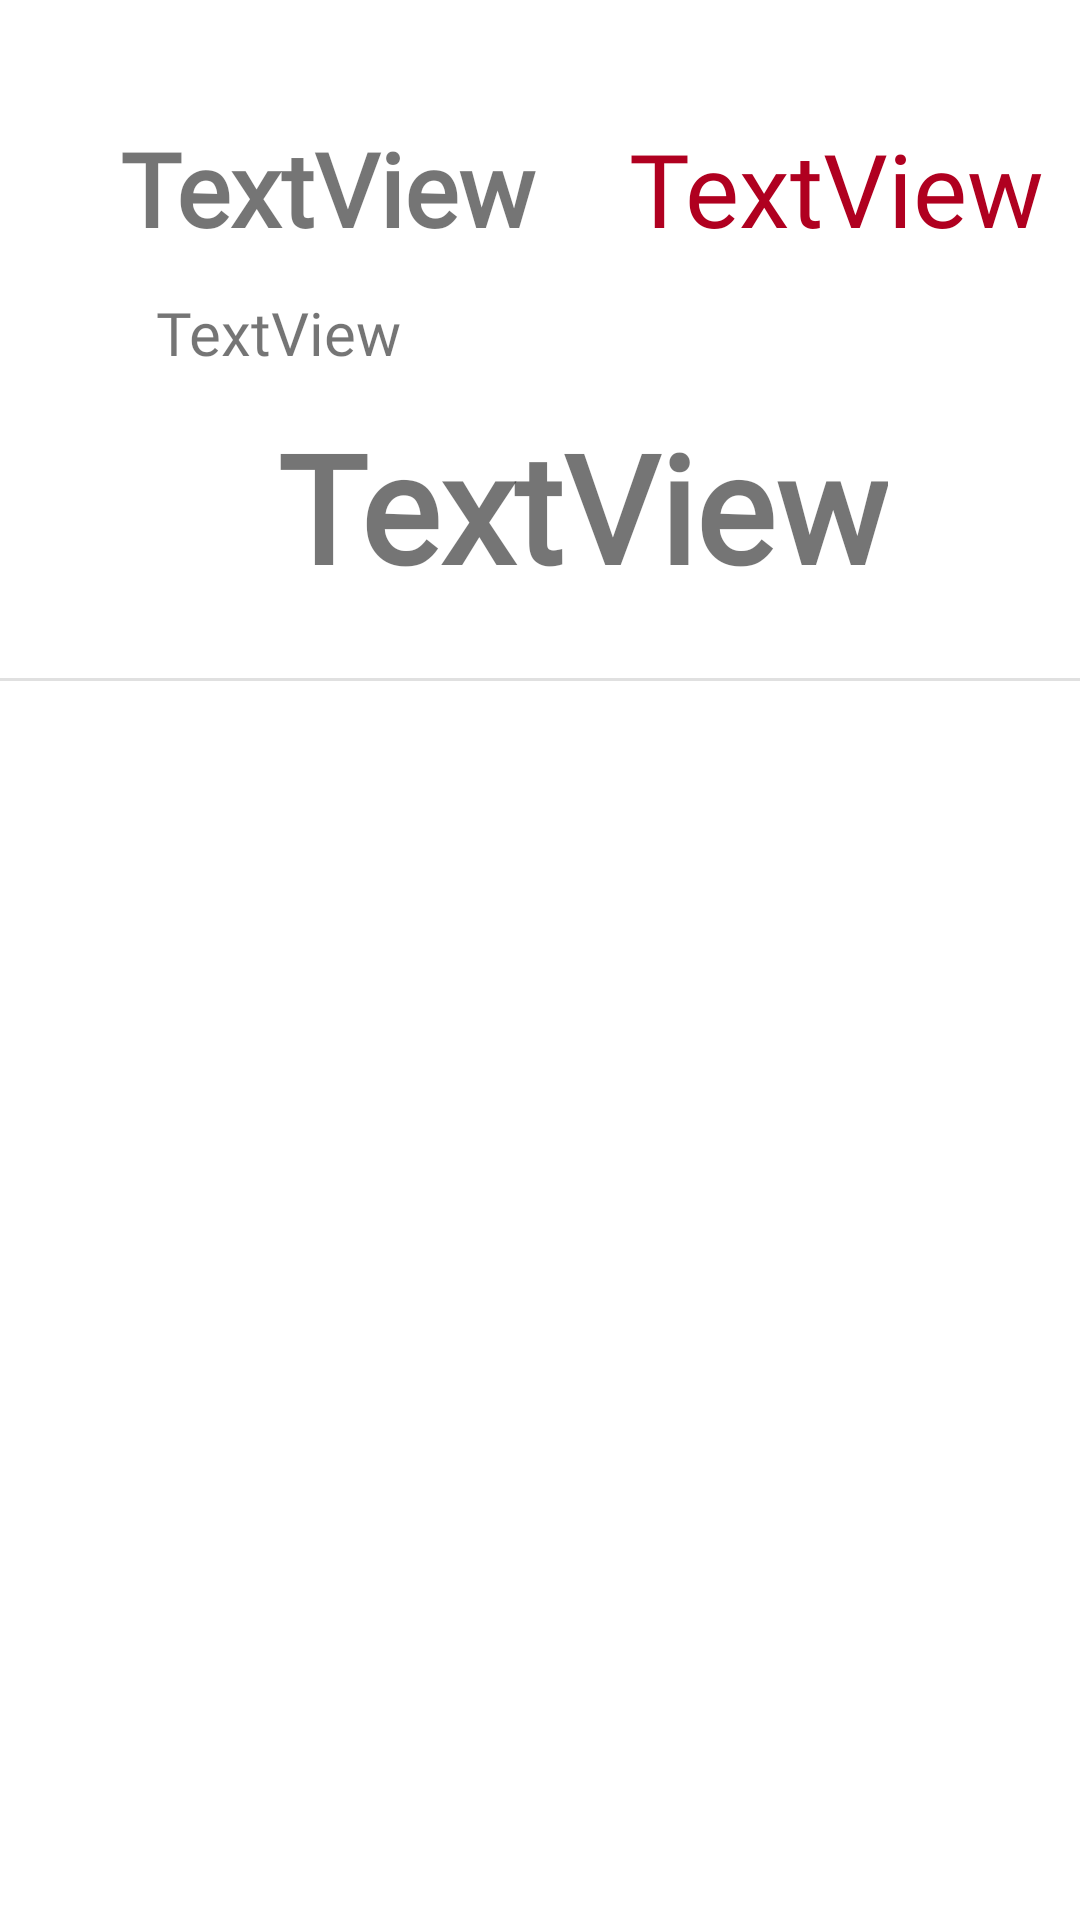

Android layout source for this screen:
<!-- AndroidManifest.xml: application theme Theme.MealBuddy -->
<!-- res/layout/order_template.xml -->
<?xml version="1.0" encoding="utf-8"?>
<androidx.constraintlayout.widget.ConstraintLayout xmlns:android="http://schemas.android.com/apk/res/android"
    xmlns:app="http://schemas.android.com/apk/res-auto"
    xmlns:tools="http://schemas.android.com/tools"
    android:layout_width="match_parent"
    android:layout_height="wrap_content">

    <TextView
        android:id="@+id/ordertext1"
        android:layout_width="wrap_content"
        android:layout_height="wrap_content"
        android:layout_marginStart="40dp"
        android:layout_marginTop="40dp"
        android:fontFamily="@font/bebasneueregular"
        android:text="TextView"
        android:textSize="34sp"
        android:textStyle="bold"
        app:layout_constraintStart_toStartOf="parent"
        app:layout_constraintTop_toTopOf="parent" />

    <TextView
        android:id="@+id/ordertext2"
        android:layout_width="wrap_content"
        android:layout_height="wrap_content"
        android:layout_marginStart="52dp"
        android:layout_marginTop="12dp"
        android:fontFamily="@font/bebasneueregular"
        android:text="TextView"
        android:textSize="20sp"
        app:layout_constraintStart_toStartOf="parent"
        app:layout_constraintTop_toBottomOf="@+id/ordertext1" />

    <TextView
        android:id="@+id/ordertest3"
        android:layout_width="wrap_content"
        android:layout_height="wrap_content"
        android:layout_marginStart="16dp"
        android:layout_marginTop="40dp"
        android:fontFamily="@font/bebasneueregular"
        android:text="TextView"
        android:textColor="@color/design_default_color_error"
        android:textSize="34sp"
        app:layout_constraintEnd_toEndOf="parent"
        app:layout_constraintHorizontal_bias="0.558"
        app:layout_constraintStart_toEndOf="@+id/ordertext1"
        app:layout_constraintTop_toTopOf="parent" />

    <TextView
        android:id="@+id/ordertext4"
        android:layout_width="wrap_content"
        android:layout_height="wrap_content"
        android:layout_marginTop="50dp"
        android:fontFamily="@font/bebasneueregular"
        android:text="TextView"
        android:textSize="50sp"
        android:textStyle="bold"
        app:layout_constraintEnd_toStartOf="@+id/ordertest3"
        app:layout_constraintStart_toEndOf="@+id/ordertext1"
        app:layout_constraintTop_toBottomOf="@+id/ordertest3" />

    <View
        android:id="@+id/divider3"
        android:layout_width="446dp"
        android:layout_height="1dp"
        android:layout_marginStart="1dp"
        android:layout_marginTop="24dp"
        android:layout_marginEnd="1dp"
        android:background="?android:attr/listDivider"
        app:layout_constraintEnd_toEndOf="parent"
        app:layout_constraintStart_toStartOf="parent"
        app:layout_constraintTop_toBottomOf="@+id/ordertext4" />
</androidx.constraintlayout.widget.ConstraintLayout>
<!-- resources referenced by this layout -->
<resources>
  <style name="Theme.MealBuddy" parent="Base.Theme.MealBuddy" />
  <style name="Base.Theme.MealBuddy" parent="Theme.MaterialComponents.DayNight.NoActionBar">
          
          
          <item name="android:statusBarColor">@android:color/transparent</item>
      </style>
</resources>
